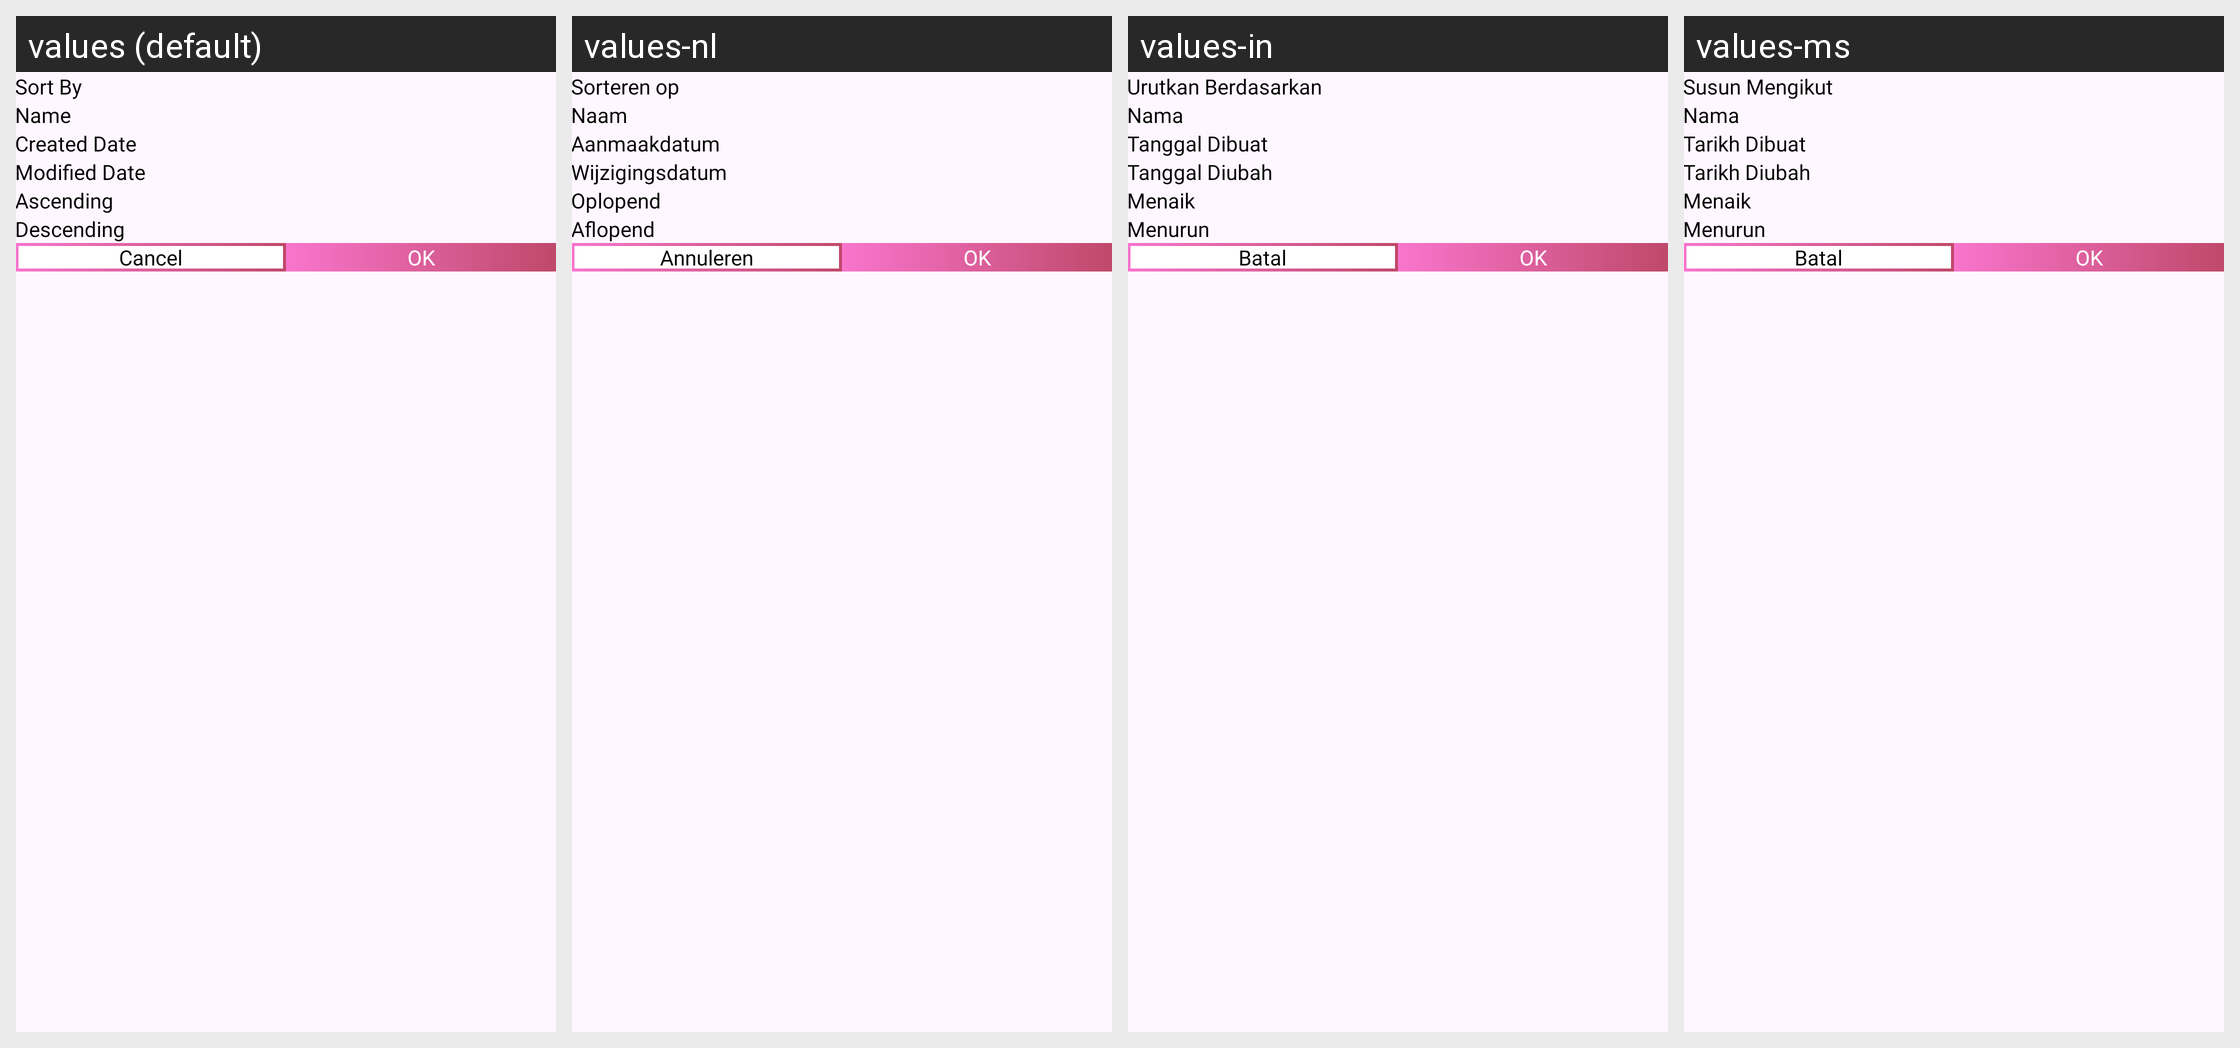

Translations of the strings shown on this Android screen, per locale in the grid:
Android screen res/layout/dialog_sort_by.xml rendered under 4 locales, left to right: values (default), values-nl, values-in, values-ms. Device: Nexus 5 (rendered at 1080×1920; each locale shown at half size, 540×960, under a caption strip naming it); theme Theme.PDFConverter.
Other locales in the repository, not shown: values-bn, values-de, values-es, values-fil, values-fr, values-hi, values-it, values-ja, values-ko, values-pl, values-pt, values-ru, values-th, values-tr, values-vi, values-zh.
Strings drawn on this screen, with the default value and each locale's value (text and hints the layout hard-codes, and strings that could not be matched under every locale, appear in the picture but are not listed):

sort_by
  values: Sort By
  values-nl: Sorteren op
  values-in: Urutkan Berdasarkan
  values-ms: Susun Mengikut

name
  values: Name
  values-nl: Naam
  values-in: Nama
  values-ms: Nama

created_date
  values: Created Date
  values-nl: Aanmaakdatum
  values-in: Tanggal Dibuat
  values-ms: Tarikh Dibuat

modified_date
  values: Modified Date
  values-nl: Wijzigingsdatum
  values-in: Tanggal Diubah
  values-ms: Tarikh Diubah

ascending
  values: Ascending
  values-nl: Oplopend
  values-in: Menaik
  values-ms: Menaik

descending
  values: Descending
  values-nl: Aflopend
  values-in: Menurun
  values-ms: Menurun

str_cancel
  values: Cancel
  values-nl: Annuleren
  values-in: Batal
  values-ms: Batal

ok
  values: OK
  values-nl: OK
  values-in: OK
  values-ms: OK
